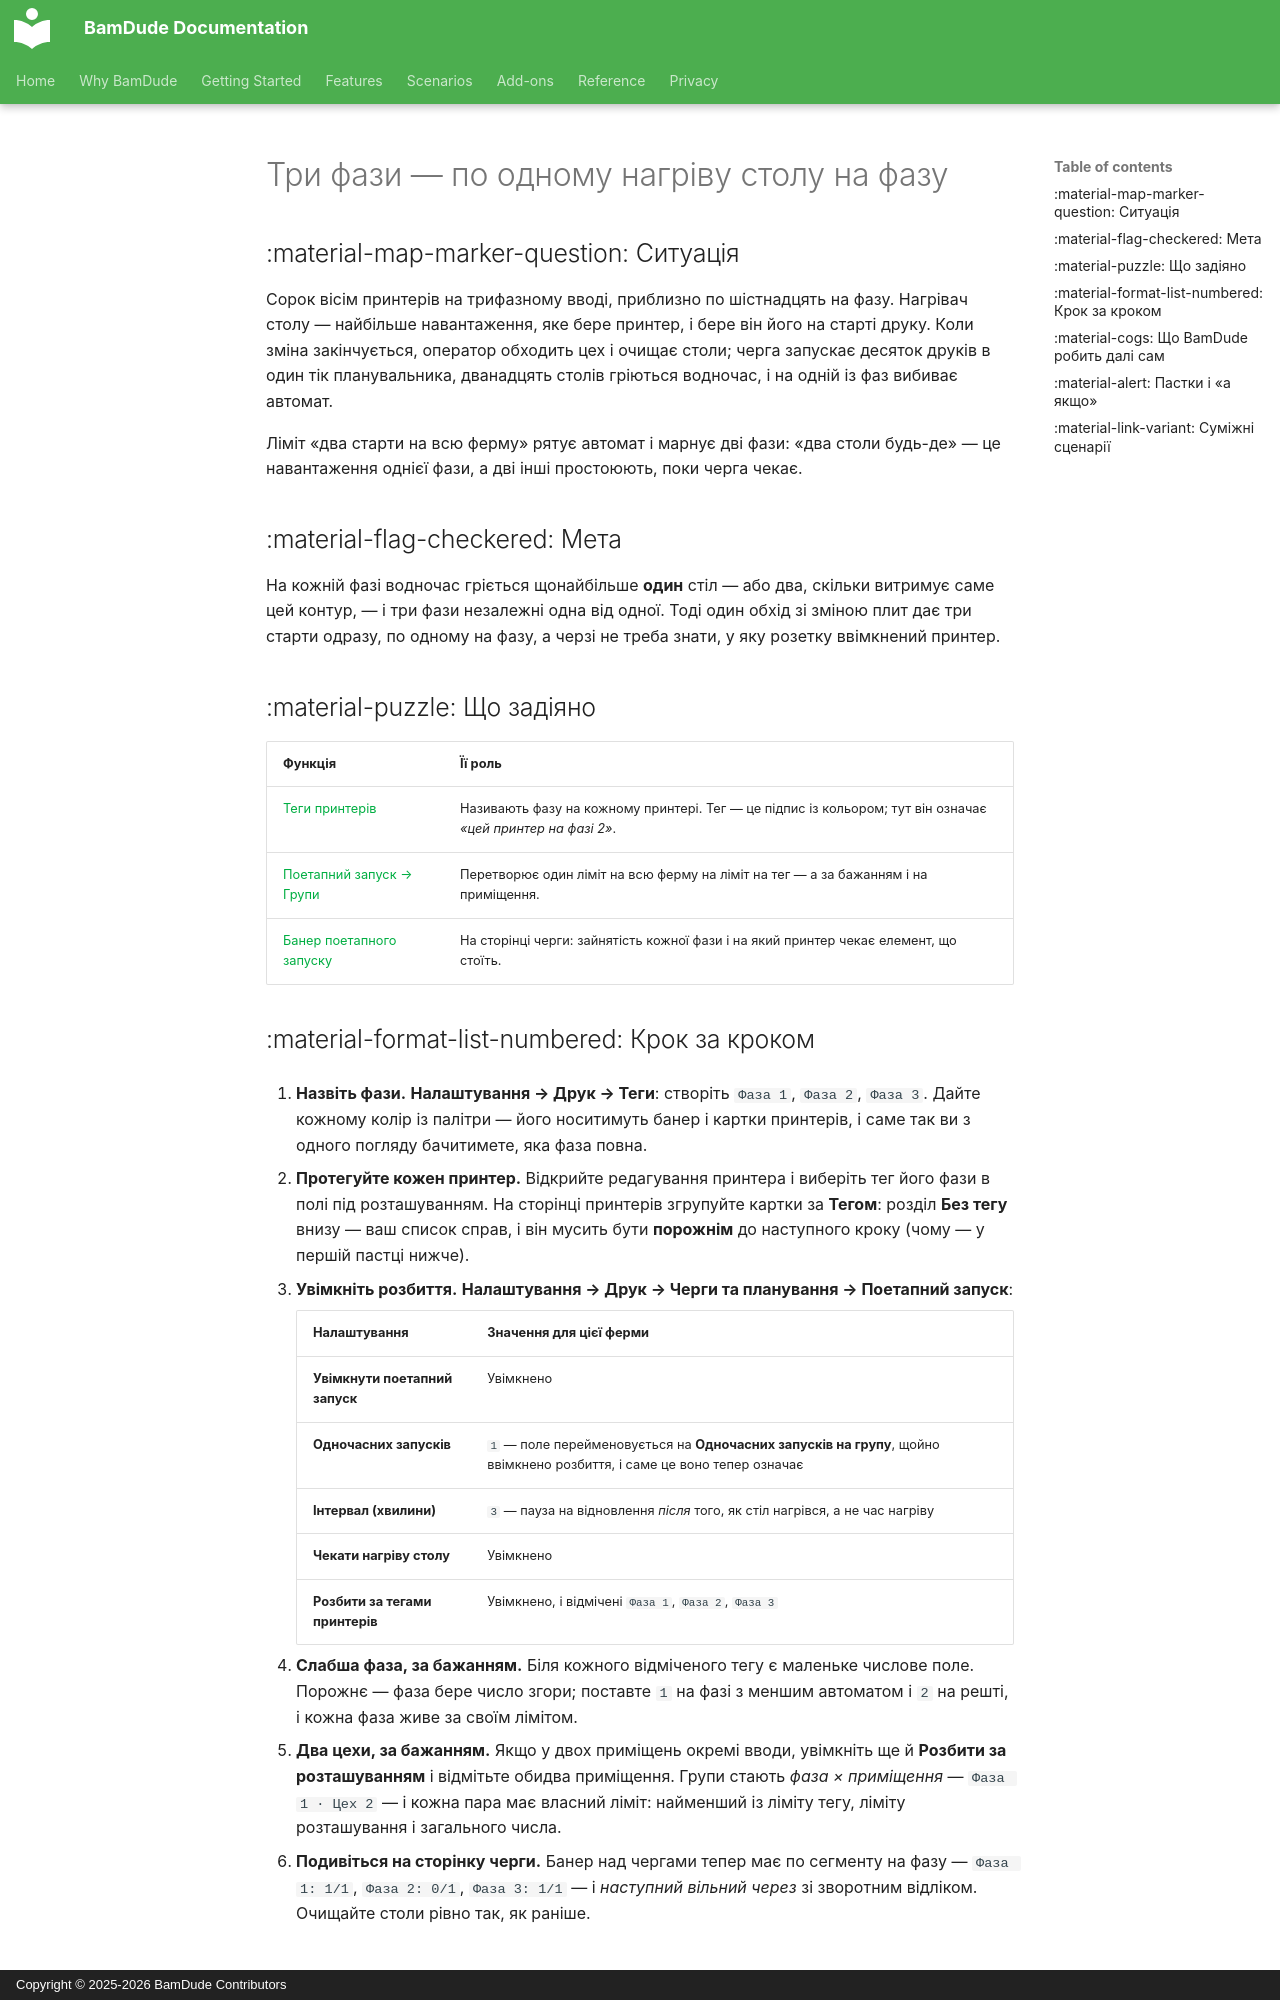

repository: kainpl/docs.bamdude.top · page: scenarios/three-phases.uk/index.html · generator: mkdocs · copyright: Copyright © 2025-2026 BamDude Contributors

---
title: Три фази — по одному нагріву столу на фазу
description: Ферма на трифазному вводі називає фазу кожного принтера тегом і дає поетапному запуску обмежувати кожну фазу окремо
---

# Три фази — по одному нагріву столу на фазу

## :material-map-marker-question: Ситуація

Сорок вісім принтерів на трифазному вводі, приблизно по шістнадцять на фазу. Нагрівач столу — найбільше навантаження, яке бере принтер, і бере він його на старті друку. Коли зміна закінчується, оператор обходить цех і очищає столи; черга запускає десяток друків в один тік планувальника, дванадцять столів гріються водночас, і на одній із фаз вибиває автомат.

Ліміт «два старти на всю ферму» рятує автомат і марнує дві фази: «два столи будь-де» — це навантаження однієї фази, а дві інші простоюють, поки черга чекає.

## :material-flag-checkered: Мета

На кожній фазі водночас гріється щонайбільше **один** стіл — або два, скільки витримує саме цей контур, — і три фази незалежні одна від одної. Тоді один обхід зі зміною плит дає три старти одразу, по одному на фазу, а черзі не треба знати, у яку розетку ввімкнений принтер.

## :material-puzzle: Що задіяно

| Функція | Її роль |
|---|---|
| [Теги принтерів](../features/monitoring.md) | Називають фазу на кожному принтері. Тег — це підпис із кольором; тут він означає *«цей принтер на фазі 2»*. |
| [Поетапний запуск → Групи](../features/staggered-start.md) | Перетворює один ліміт на всю ферму на ліміт на тег — а за бажанням і на приміщення. |
| [Банер поетапного запуску](../features/staggered-start.md) | На сторінці черги: зайнятість кожної фази і на який принтер чекає елемент, що стоїть. |

## :material-format-list-numbered: Крок за кроком

1. **Назвіть фази.** **Налаштування → Друк → Теги**: створіть `Фаза 1`, `Фаза 2`, `Фаза 3`. Дайте кожному колір із палітри — його носитимуть банер і картки принтерів, і саме так ви з одного погляду бачитимете, яка фаза повна.

2. **Протегуйте кожен принтер.** Відкрийте редагування принтера і виберіть тег його фази в полі під розташуванням. На сторінці принтерів згрупуйте картки за **Тегом**: розділ **Без тегу** внизу — ваш список справ, і він мусить бути **порожнім** до наступного кроку (чому — у першій пастці нижче).

3. **Увімкніть розбиття.** **Налаштування → Друк → Черги та планування → Поетапний запуск**:

    | Налаштування | Значення для цієї ферми |
    |---|---|
    | **Увімкнути поетапний запуск** | Увімкнено |
    | **Одночасних запусків** | `1` — поле перейменовується на **Одночасних запусків на групу**, щойно ввімкнено розбиття, і саме це воно тепер означає |
    | **Інтервал (хвилини)** | `3` — пауза на відновлення *після* того, як стіл нагрівся, а не час нагріву |
    | **Чекати нагріву столу** | Увімкнено |
    | **Розбити за тегами принтерів** | Увімкнено, і відмічені `Фаза 1`, `Фаза 2`, `Фаза 3` |

4. **Слабша фаза, за бажанням.** Біля кожного відміченого тегу є маленьке числове поле. Порожнє — фаза бере число згори; поставте `1` на фазі з меншим автоматом і `2` на решті, і кожна фаза живе за своїм лімітом.

5. **Два цехи, за бажанням.** Якщо у двох приміщень окремі вводи, увімкніть ще й **Розбити за розташуванням** і відмітьте обидва приміщення. Групи стають *фаза × приміщення* — `Фаза 1 · Цех 2` — і кожна пара має власний ліміт: найменший із ліміту тегу, ліміту розташування і загального числа.

6. **Подивіться на сторінку черги.** Банер над чергами тепер має по сегменту на фазу — `Фаза 1: 1/1`, `Фаза 2: 0/1`, `Фаза 3: 1/1` — і *наступний вільний через* зі зворотним відліком. Очищайте столи рівно так, як раніше.
